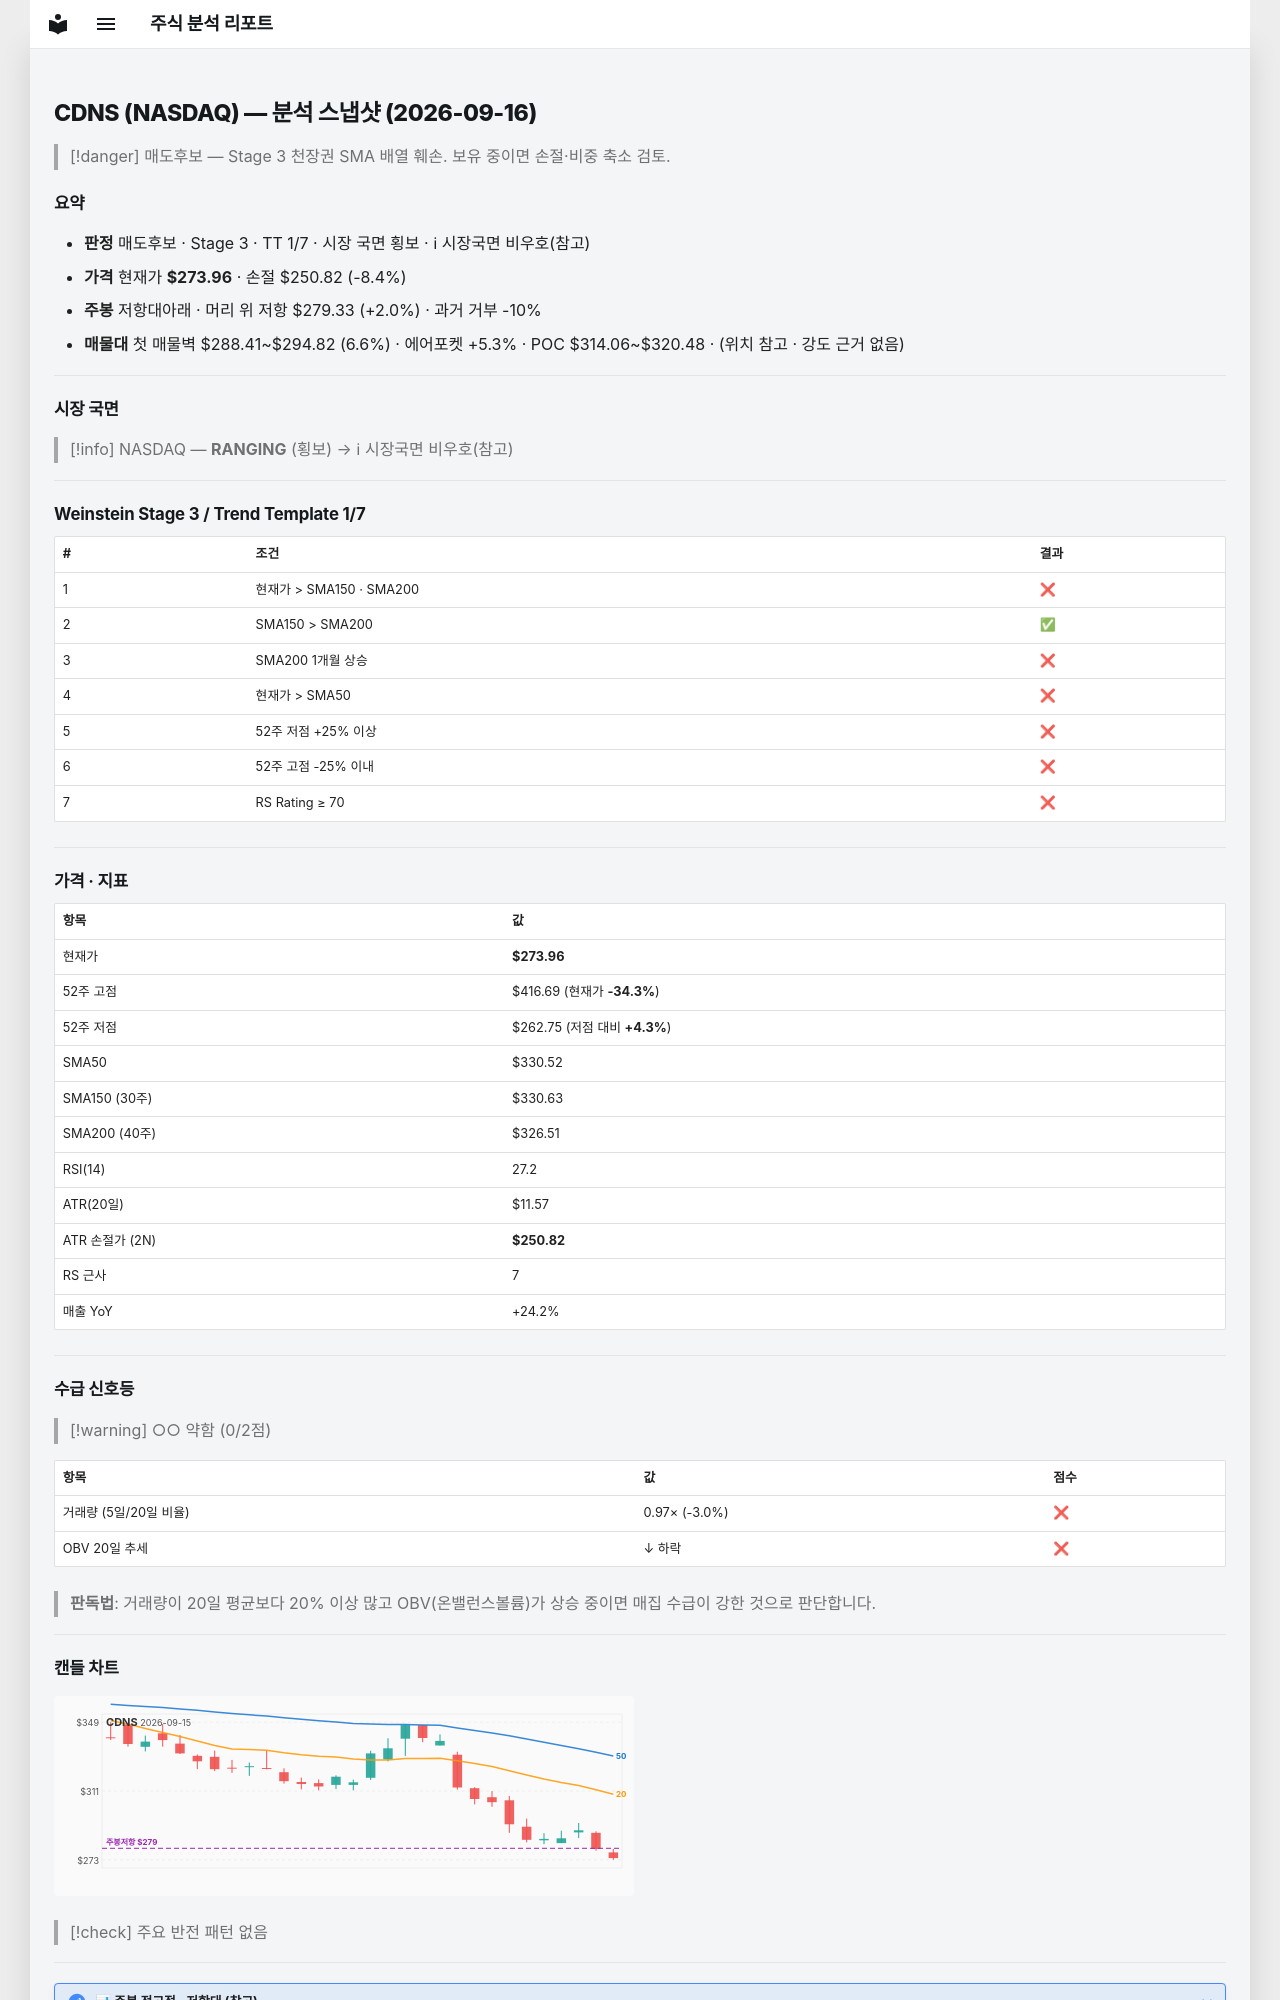

repository: soloandco/stock-reports · page: snapshots/CDNS-2026-09-16/index.html · generator: mkdocs

---
type: analysis-snapshot
title: CDNS 분석 스냅샷
ticker: CDNS
market: NASDAQ
created: 2026-09-16
updated: 2026-09-16
bar-date: 2026-09-15
verdict: 매도후보
real-rr: 0.23
sma50-gap-pct: -17.1
weekly-position: 저항대아래
weekly-overhead-price: 279.33
weekly-overhead-pct: 2.0
stage: 3
trend-template-score: 1
tt-max: 7
price: 273.9599914550781
stop-price: 250.81754567130264
market-regime: RANGING
supply-demand-score: 0/2
supply-demand-label: 약함
status: tracking
tags:
  - stock-agent
  - watchlist
  - CDNS
  - analysis
related:
  - "[[analysis-template]]"
---

# CDNS (NASDAQ) — 분석 스냅샷 (2026-09-16)

> [!danger] 매도후보 — Stage 3 천장권
> SMA 배열 훼손. 보유 중이면 손절·비중 축소 검토.

## 요약

- **판정** 매도후보 · Stage 3 · TT 1/7 · 시장 국면 횡보 · ℹ 시장국면 비우호(참고)
- **가격** 현재가 **$273.96** · 손절 $250.82 (-8.4%)
- **주봉** 저항대아래 · 머리 위 저항 $279.33 (+2.0%) · 과거 거부 -10%
- **매물대** 첫 매물벽 $288.41~$294.82 (6.6%) · 에어포켓 +5.3% · POC $314.06~$320.48 · (위치 참고 · 강도 근거 없음)

---

## 시장 국면

> [!info] NASDAQ — **RANGING** (횡보) → ℹ 시장국면 비우호(참고)

---

## Weinstein Stage 3 / Trend Template 1/7

| # | 조건 | 결과 |
|---|------|------|
| 1 | 현재가 > SMA150 · SMA200 | ❌ |
| 2 | SMA150 > SMA200 | ✅ |
| 3 | SMA200 1개월 상승 | ❌ |
| 4 | 현재가 > SMA50 | ❌ |
| 5 | 52주 저점 +25% 이상 | ❌ |
| 6 | 52주 고점 -25% 이내 | ❌ |
| 7 | RS Rating ≥ 70 | ❌ |

---

## 가격 · 지표

| 항목 | 값 |
|------|---|
| 현재가 | **$273.96** |
| 52주 고점 | $416.69 (현재가 **-34.3%**) |
| 52주 저점 | $262.75 (저점 대비 **+4.3%**) |
| SMA50 | $330.52 |
| SMA150 (30주) | $330.63 |
| SMA200 (40주) | $326.51 |
| RSI(14) | 27.2 |
| ATR(20일) | $11.57 |
| ATR 손절가 (2N) | **$250.82** |
| RS 근사 | 7 |
| 매출 YoY | +24.2% |

---
## 수급 신호등

> [!warning] ○○ 약함 (0/2점)

| 항목 | 값 | 점수 |
|------|------|------|
| 거래량 (5일/20일 비율) | 0.97× (-3.0%) | ❌ |
| OBV 20일 추세 | ↓ 하락 | ❌ |

> **판독법**: 거래량이 20일 평균보다 20% 이상 많고 OBV(온밸런스볼륨)가 상승 중이면 매집 수급이 강한 것으로 판단합니다.

---
